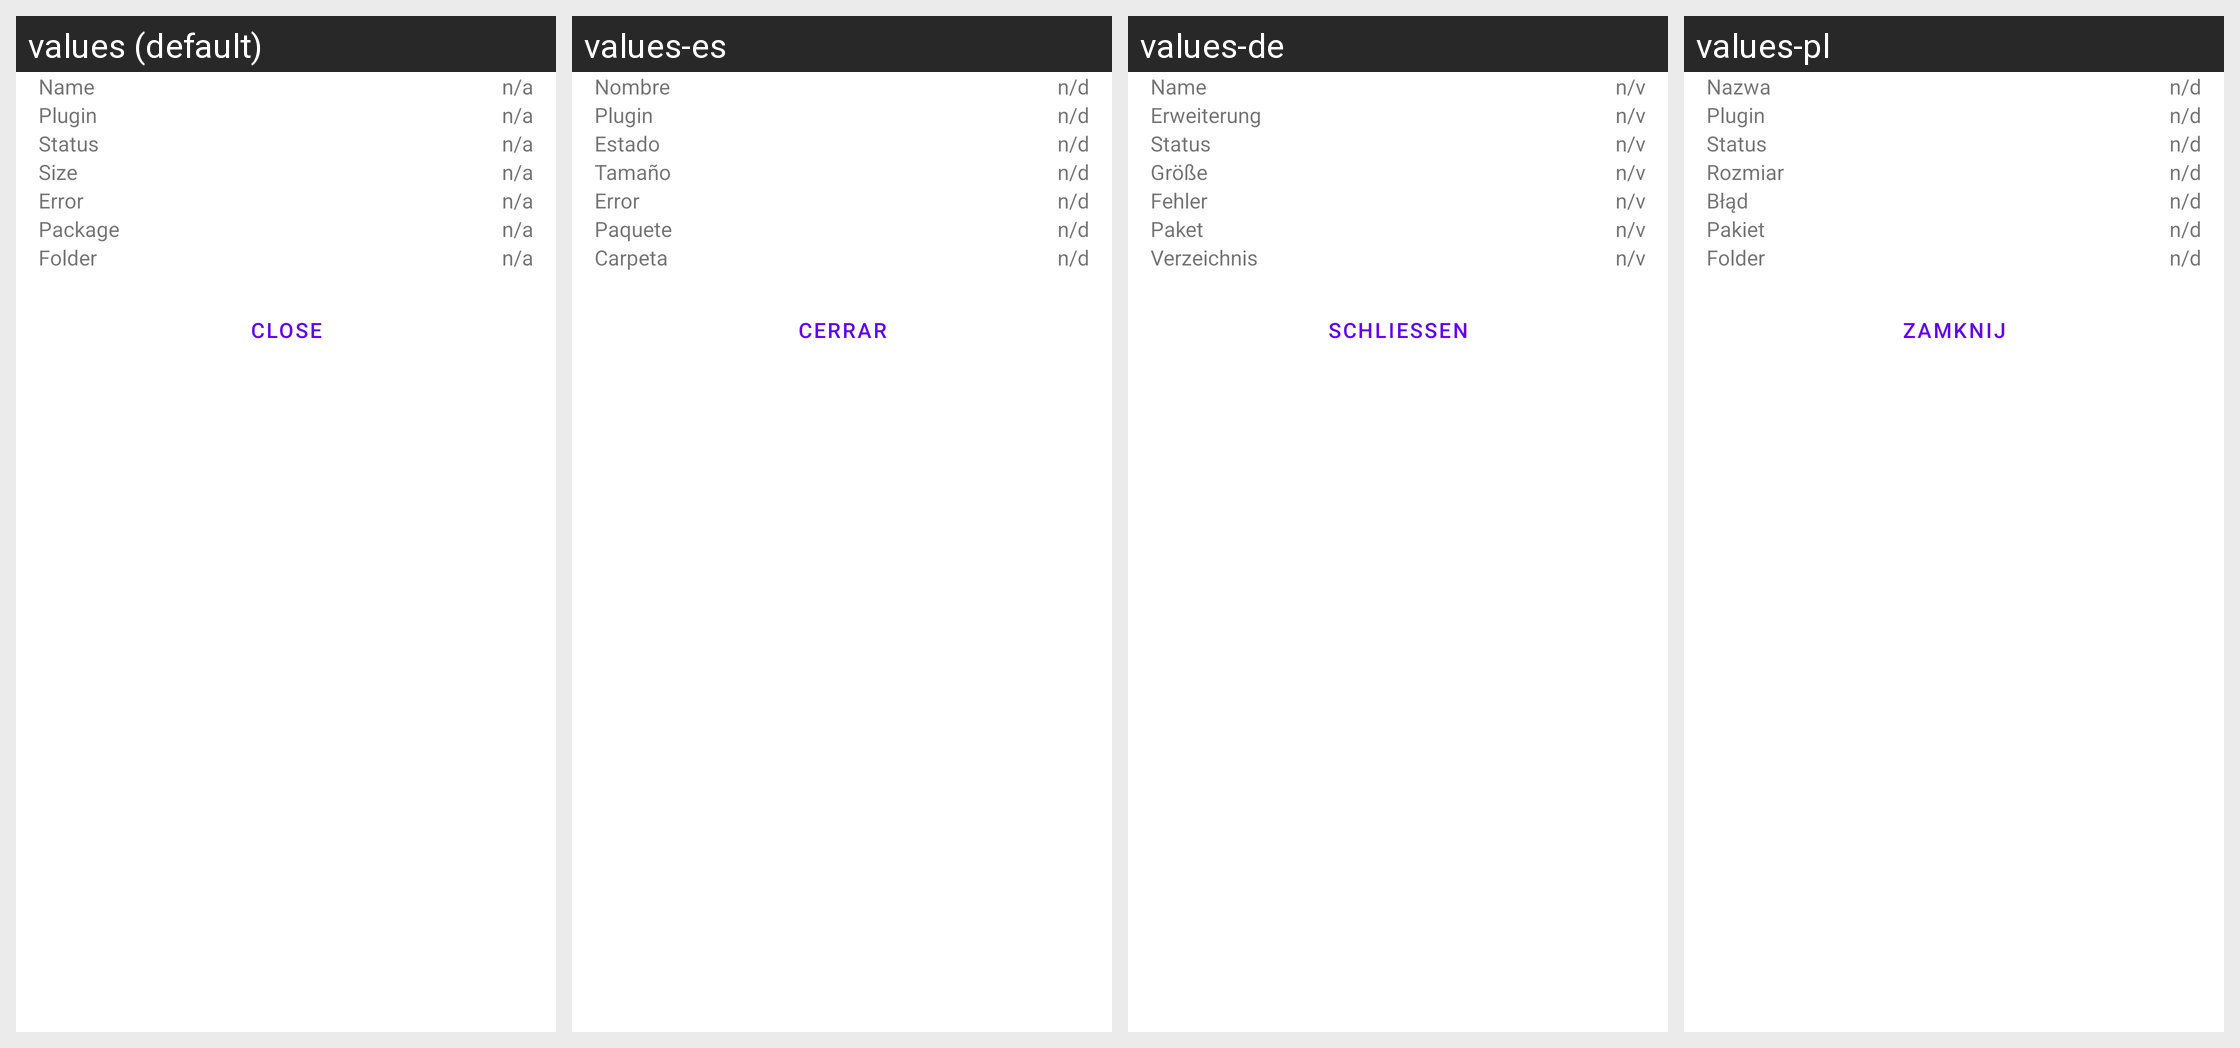

Translations of the strings shown on this Android screen, per locale in the grid:
Android screen res/layout/fileinfo_dialog.xml rendered under 4 locales, left to right: values (default), values-es, values-de, values-pl. Device: Nexus 5 (rendered at 1080×1920; each locale shown at half size, 540×960, under a caption strip naming it); theme Theme.MaterialComponents.DayNight.NoActionBar.
Other locales in the repository, not shown: values-ar, values-el, values-fr, values-hu, values-it, values-ja, values-nl, values-pt, values-ru, values-sr, values-tr, values-vi.
Strings drawn on this screen, with the default value and each locale's value (text and hints the layout hard-codes, and strings that could not be matched under every locale, appear in the picture but are not listed):

name
  values: Name
  values-es: Nombre
  values-de: Name
  values-pl: Nazwa

n_a
  values: n/a
  values-es: n/d
  values-de: n/v
  values-pl: n/d

plugin
  values: Plugin
  values-es: Plugin
  values-de: Erweiterung
  values-pl: Plugin

status
  values: Status
  values-es: Estado
  values-de: Status
  values-pl: Status

size
  values: Size
  values-es: Tamaño
  values-de: Größe
  values-pl: Rozmiar

error
  values: Error
  values-es: Error
  values-de: Fehler
  values-pl: Błąd

labelPackage
  values: Package
  values-es: Paquete
  values-de: Paket
  values-pl: Pakiet

folder
  values: Folder
  values-es: Carpeta
  values-de: Verzeichnis
  values-pl: Folder

close
  values: Close
  values-es: Cerrar
  values-de: Schließen
  values-pl: Zamknij
